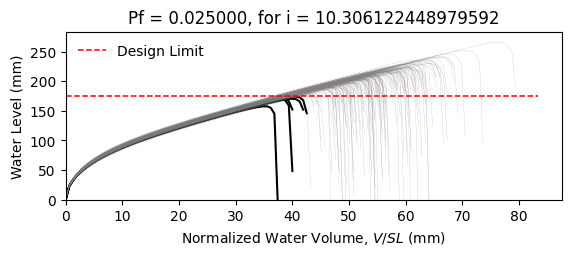

The file beside this chart, header and first rows:
W8X18, L = 360.0 in, slope = 0.020833333333333332 in/in, dead load = 6.944444444444444e-05 kip/in…
zwlim AISC Appendix 2, zwlim DAMP, zwlim Proposed for ASCE 7, zwlim Neglect Ponding, dhnom Denver, dhnom New York, dhnom New Orleans, dh Denver, dh New York, dh New Orleans, dmax
6.663, 5.007, 5.883, 8.96, 0.5225, 0.5225, 0.5225, 2.395, 2.395, 2.395, 8.456, Safe, 
6.663, 5.007, 5.883, 8.96, 0.5225, 0.5225, 0.5225, 2.395, 2.395, 2.395, 7.704, Safe, 
6.663, 5.007, 5.883, 8.96, 0.5225, 0.5225, 0.5225, 2.395, 2.395, 2.395, 7.646, Safe, 
6.663, 5.007, 5.883, 8.96, 0.5225, 0.5225, 0.5225, 2.395, 2.395, 2.395, 8.825, Safe, 
6.663, 5.007, 5.883, 8.96, 0.5225, 0.5225, 0.5225, 2.395, 2.395, 2.395, 7.092, Safe, 
6.663, 5.007, 5.883, 8.96, 0.5225, 0.5225, 0.5225, 2.395, 2.395, 2.395, 10.47, Safe, 
6.663, 5.007, 5.883, 8.96, 0.5225, 0.5225, 0.5225, 2.395, 2.395, 2.395, 8.101, Safe, 
6.663, 5.007, 5.883, 8.96, 0.5225, 0.5225, 0.5225, 2.395, 2.395, 2.395, 7.424, Safe, 
6.663, 5.007, 5.883, 8.96, 0.5225, 0.5225, 0.5225, 2.395, 2.395, 2.395, 8.466, Safe, 
6.663, 5.007, 5.883, 8.96, 0.5225, 0.5225, 0.5225, 2.395, 2.395, 2.395, 7.964, Safe, 
6.663, 5.007, 5.883, 8.96, 0.5225, 0.5225, 0.5225, 2.395, 2.395, 2.395, 6.909, Safe, 
6.663, 5.007, 5.883, 8.96, 0.5225, 0.5225, 0.5225, 2.395, 2.395, 2.395, 6.846, Fail, 
6.663, 5.007, 5.883, 8.96, 0.5225, 0.5225, 0.5225, 2.395, 2.395, 2.395, 8.766, Safe, 
6.663, 5.007, 5.883, 8.96, 0.5225, 0.5225, 0.5225, 2.395, 2.395, 2.395, 7.596, Safe, 
6.663, 5.007, 5.883, 8.96, 0.5225, 0.5225, 0.5225, 2.395, 2.395, 2.395, 8.58, Safe, 
6.663, 5.007, 5.883, 8.96, 0.5225, 0.5225, 0.5225, 2.395, 2.395, 2.395, 7.956, Safe, 
6.663, 5.007, 5.883, 8.96, 0.5225, 0.5225, 0.5225, 2.395, 2.395, 2.395, 8.208, Safe, 
6.663, 5.007, 5.883, 8.96, 0.5225, 0.5225, 0.5225, 2.395, 2.395, 2.395, 9.017, Safe, 
6.663, 5.007, 5.883, 8.96, 0.5225, 0.5225, 0.5225, 2.395, 2.395, 2.395, 7.479, Safe, 
6.663, 5.007, 5.883, 8.96, 0.5225, 0.5225, 0.5225, 2.395, 2.395, 2.395, 7.95, Safe, 
6.663, 5.007, 5.883, 8.96, 0.5225, 0.5225, 0.5225, 2.395, 2.395, 2.395, 7.326, Safe, 
6.663, 5.007, 5.883, 8.96, 0.5225, 0.5225, 0.5225, 2.395, 2.395, 2.395, 8.605, Safe, 
6.663, 5.007, 5.883, 8.96, 0.5225, 0.5225, 0.5225, 2.395, 2.395, 2.395, 8.475, Safe, 
6.663, 5.007, 5.883, 8.96, 0.5225, 0.5225, 0.5225, 2.395, 2.395, 2.395, 8.056, Safe, 
6.663, 5.007, 5.883, 8.96, 0.5225, 0.5225, 0.5225, 2.395, 2.395, 2.395, 7.925, Safe, 
6.663, 5.007, 5.883, 8.96, 0.5225, 0.5225, 0.5225, 2.395, 2.395, 2.395, 7.025, Safe, 
6.663, 5.007, 5.883, 8.96, 0.5225, 0.5225, 0.5225, 2.395, 2.395, 2.395, 8.572, Safe, 
6.663, 5.007, 5.883, 8.96, 0.5225, 0.5225, 0.5225, 2.395, 2.395, 2.395, 8.019, Safe, 
6.663, 5.007, 5.883, 8.96, 0.5225, 0.5225, 0.5225, 2.395, 2.395, 2.395, 7.537, Safe, 
6.663, 5.007, 5.883, 8.96, 0.5225, 0.5225, 0.5225, 2.395, 2.395, 2.395, 8.965, Safe, 
6.663, 5.007, 5.883, 8.96, 0.5225, 0.5225, 0.5225, 2.395, 2.395, 2.395, 8.511, Safe, 
6.663, 5.007, 5.883, 8.96, 0.5225, 0.5225, 0.5225, 2.395, 2.395, 2.395, 8.321, Safe, 
6.663, 5.007, 5.883, 8.96, 0.5225, 0.5225, 0.5225, 2.395, 2.395, 2.395, 7.715, Safe, 
6.663, 5.007, 5.883, 8.96, 0.5225, 0.5225, 0.5225, 2.395, 2.395, 2.395, 8.982, Safe, 
6.663, 5.007, 5.883, 8.96, 0.5225, 0.5225, 0.5225, 2.395, 2.395, 2.395, 8.529, Safe, 
6.663, 5.007, 5.883, 8.96, 0.5225, 0.5225, 0.5225, 2.395, 2.395, 2.395, 7.485, Safe, 
6.663, 5.007, 5.883, 8.96, 0.5225, 0.5225, 0.5225, 2.395, 2.395, 2.395, 8.185, Safe, 
6.663, 5.007, 5.883, 8.96, 0.5225, 0.5225, 0.5225, 2.395, 2.395, 2.395, 8.511, Safe, 
6.663, 5.007, 5.883, 8.96, 0.5225, 0.5225, 0.5225, 2.395, 2.395, 2.395, 8.859, Safe, 
6.663, 5.007, 5.883, 8.96, 0.5225, 0.5225, 0.5225, 2.395, 2.395, 2.395, 7.006, Safe, 
6.663, 5.007, 5.883, 8.96, 0.5225, 0.5225, 0.5225, 2.395, 2.395, 2.395, 9.279, Safe, 
6.663, 5.007, 5.883, 8.96, 0.5225, 0.5225, 0.5225, 2.395, 2.395, 2.395, 7.857, Safe, 
6.663, 5.007, 5.883, 8.96, 0.5225, 0.5225, 0.5225, 2.395, 2.395, 2.395, 7.925, Safe, 
6.663, 5.007, 5.883, 8.96, 0.5225, 0.5225, 0.5225, 2.395, 2.395, 2.395, 8.089, Safe, 
6.663, 5.007, 5.883, 8.96, 0.5225, 0.5225, 0.5225, 2.395, 2.395, 2.395, 8.724, Safe, 
6.663, 5.007, 5.883, 8.96, 0.5225, 0.5225, 0.5225, 2.395, 2.395, 2.395, 7.22, Safe, 
6.663, 5.007, 5.883, 8.96, 0.5225, 0.5225, 0.5225, 2.395, 2.395, 2.395, 8.168, Safe, 
6.663, 5.007, 5.883, 8.96, 0.5225, 0.5225, 0.5225, 2.395, 2.395, 2.395, 7.487, Safe, 
6.663, 5.007, 5.883, 8.96, 0.5225, 0.5225, 0.5225, 2.395, 2.395, 2.395, 8.152, Safe, 
6.663, 5.007, 5.883, 8.96, 0.5225, 0.5225, 0.5225, 2.395, 2.395, 2.395, 7.459, Safe, 
6.663, 5.007, 5.883, 8.96, 0.5225, 0.5225, 0.5225, 2.395, 2.395, 2.395, 8.541, Safe, 
6.663, 5.007, 5.883, 8.96, 0.5225, 0.5225, 0.5225, 2.395, 2.395, 2.395, 6.7, Fail, 
6.663, 5.007, 5.883, 8.96, 0.5225, 0.5225, 0.5225, 2.395, 2.395, 2.395, 8.256, Safe, 
6.663, 5.007, 5.883, 8.96, 0.5225, 0.5225, 0.5225, 2.395, 2.395, 2.395, 7.677, Safe, 
6.663, 5.007, 5.883, 8.96, 0.5225, 0.5225, 0.5225, 2.395, 2.395, 2.395, 9.203, Safe, 
6.663, 5.007, 5.883, 8.96, 0.5225, 0.5225, 0.5225, 2.395, 2.395, 2.395, 7.374, Safe, 
6.663, 5.007, 5.883, 8.96, 0.5225, 0.5225, 0.5225, 2.395, 2.395, 2.395, 7.929, Safe, 
6.663, 5.007, 5.883, 8.96, 0.5225, 0.5225, 0.5225, 2.395, 2.395, 2.395, 7.469, Safe, 
6.663, 5.007, 5.883, 8.96, 0.5225, 0.5225, 0.5225, 2.395, 2.395, 2.395, 7.163, Safe, 
... 142 more rows
